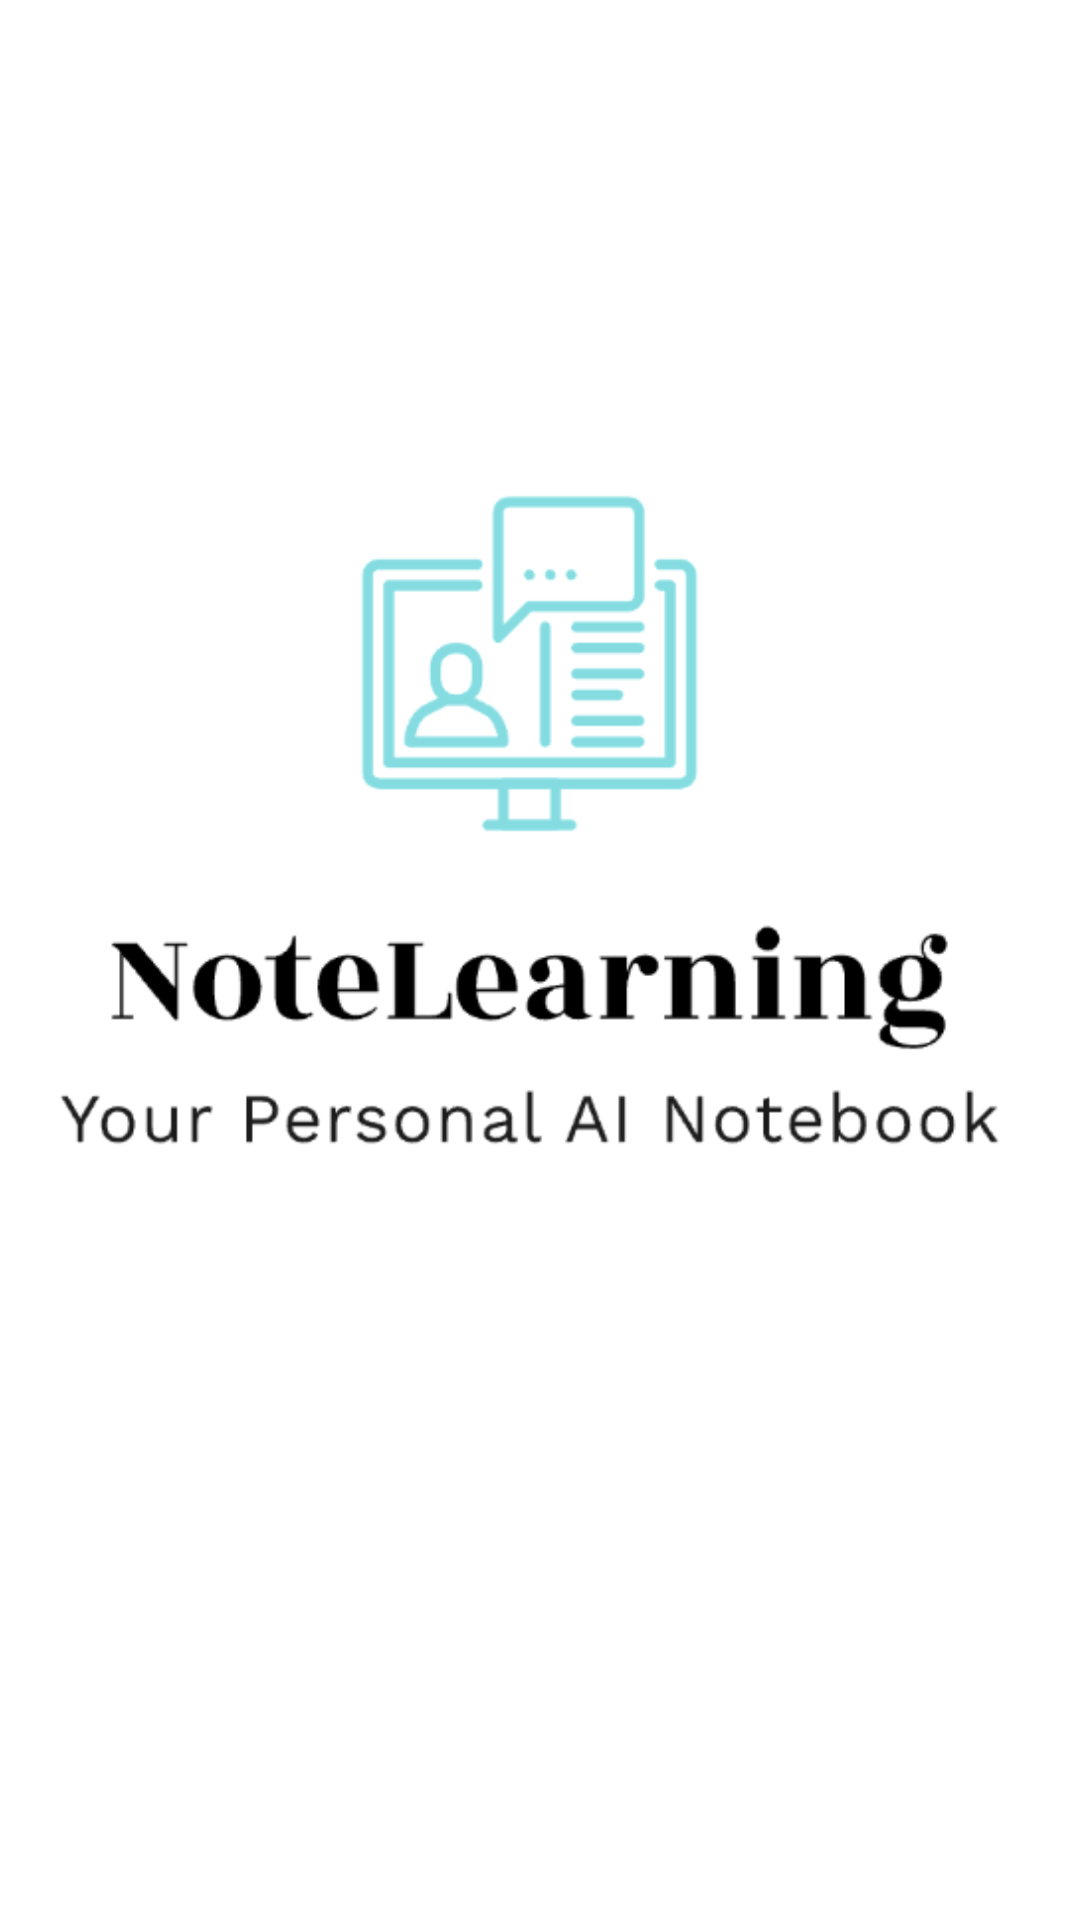

Write the Android layout XML for this screen, with the resource values it uses.
<!-- AndroidManifest.xml: application theme Theme.NoteLearning -->
<!-- res/layout/activity_loading.xml -->
<?xml version="1.0" encoding="utf-8"?>
<androidx.constraintlayout.widget.ConstraintLayout xmlns:android="http://schemas.android.com/apk/res/android"
    xmlns:app="http://schemas.android.com/apk/res-auto"
    xmlns:tools="http://schemas.android.com/tools"
    android:layout_width="match_parent"
    android:layout_height="match_parent"
    android:background="#ffffff">

    <ImageView
        android:id="@+id/loading_logo"
        android:layout_width="375dp"
        android:layout_height="433dp"
        app:layout_constraintBottom_toBottomOf="parent"
        app:layout_constraintEnd_toEndOf="parent"
        app:layout_constraintHorizontal_bias="0.505"
        app:layout_constraintStart_toStartOf="parent"
        app:layout_constraintTop_toTopOf="parent"
        app:layout_constraintVertical_bias="0.356"
        app:srcCompat="@drawable/full_logo"
        android:contentDescription="@null"
        />


</androidx.constraintlayout.widget.ConstraintLayout>
<!-- resources referenced by this layout -->
<resources>
  <!-- drawable full_logo: png bitmap (drawable, 34035 bytes) -->
  <style name="Theme.NoteLearning" parent="Theme.MaterialComponents.Light.NoActionBar">
          
          
      </style>
</resources>
